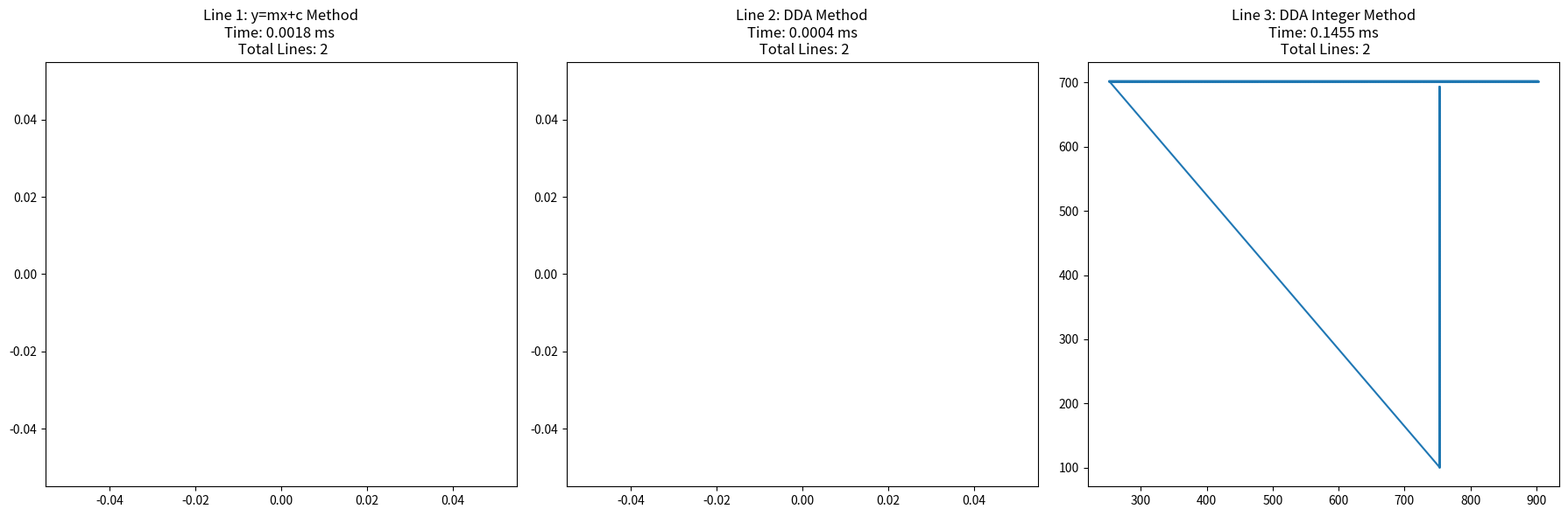

The matplotlib source for this figure:
import time
from matplotlib import pyplot as plt
import random
plt.rcParams['agg.path.chunksize'] = 100000
x_coorinates1 = []
y_coorinates1 = []
x_coorinates2 = []
y_coorinates2 = []
x_coorinates3 = []
y_coorinates3 = []


def DDA(x1, y1, x2, y2):
    dx = x2 - x1
    dy = y2 - y1

    x_inc = dx / abs(dy)
    y_inc = dy / abs(dx)
    x = float(x1)
    y = float(y1)

    if x_inc >= 1:
        for x in range(x1, x2 + 1):
            x_coorinates2.append(x)
            y_coorinates2.append(y)
            y = y + y_inc
    elif x_inc >= -1:
        for x in range(x1, x2 - 1, -1):
            x_coorinates2.append(x)
            y_coorinates2.append(y)
            y = y + y_inc
    elif y_inc >= -1:
        for y in range(y1, y2 - 1, -1):
            x_coorinates2.append(x)
            y_coorinates2.append(y)
            x = x + x_inc
    elif y_inc >= 1:
        for y in range(y1, y2 + 1):
            x_coorinates2.append(x)
            y_coorinates2.append(y)
            x = x + x_inc


def DDA2(x1, y1, x2, y2):
    dx = x2 - x1
    dy = y2 - y1

    x_inc = int(dx / abs(dy))
    y_inc = int(dy / abs(dx))

    x = x1
    y = y1
    print(x_inc, y_inc)
    if x_inc == 1:
        for x in range(x1, x2 + 1):
            x_coorinates3.append(x)
            y_coorinates3.append(y)

    elif x_inc == -1:
        for x in range(x1, x2 - 1, -1):
            x_coorinates3.append(x)
            y_coorinates3.append(y)

    elif y_inc == -1:
        for y in range(y1, y2 - 1, -1):
            x_coorinates3.append(x)
            y_coorinates3.append(y)

    elif y_inc == 1:
        for y in range(y1, y2 + 1):
            x_coorinates3.append(x)
            y_coorinates3.append(y)


def YMXC(x1, y1, x2, y2):
    dx = x2 - x1
    dy = y2 - y1

    m = dy / dx
    c = y1 - m * x1
    if (abs(dx) > abs(dy)):
        if dx >= 0:
            for x in range(x1, x2 + 1):
                y = m * x + c
                x_coorinates1.append(x)
                y_coorinates1.append(y)
        else:
            for x in range(x1, x2 - 1, -1):
                y = m * x + c
                x_coorinates1.append(x)
                y_coorinates1.append(y)
    else:
        if dy >= 0:
            for y in range(y1, y2 + 1):
                x = (y - c) / m
                x_coorinates1.append(x)
                y_coorinates1.append(y)
        else:
            for y in range(y1, y2 - 1, -1):
                x = (y - c) / m
                x_coorinates1.append(x)
                y_coorinates1.append(y)



def generate_lines(n):
    min_val = 0
    max_val = 1000
    min_diff = 500
    lines = []

    while len(lines) < n:
        x1 = random.randint(min_val, max_val)
        y1 = random.randint(min_val, max_val)
        x2 = random.randint(min_val, max_val)
        y2 = random.randint(min_val, max_val)

        dx = abs(x2 - x1)
        dy = abs(y2 - y1)



        if dx >= min_diff and dy >= min_diff:
            lines.append((x1, y1, x2, y2))


    return lines

if __name__ == "__main__":


    n=2
    lines = generate_lines(n)
    time1=0
    time2=0
    time3=0

    st1 = time.perf_counter()
    # for line in lines:
    #     YMXC(line[0], line[1], line[2], line[3])

    en1 = time.perf_counter()

    st2 = time.perf_counter()
    # for line in lines:
    #     DDA(line[0], line[1], line[2], line[3])

    en2 = time.perf_counter()

    st3 = time.perf_counter()
    for line in lines:
        DDA2(line[0], line[1], line[2], line[3])

    en3 = time.perf_counter()

    time1 = 1000 * (en1 - st1)
    time2 = 1000 * (en2 - st2)
    time3 = 1000 * (en3 - st3)

    print(f"Line 1: y=mx+c Method\nTime: {time1:.4f} ms")
    print(f"Line 2: DDA Method\nTime: {time2:.4f} ms")
    print(f"Line 3: DDA Integer Method\nTime: {time3:.4f} ms")

    fig, (ax1, ax2, ax3) = plt.subplots(1, 3, figsize=(18, 6))

    # Display plot 1 with timing
    ax1.plot(
        x_coorinates1,
        y_coorinates1,
        marker="o",
        markersize=1,
        markerfacecolor="green",
    )
    ax1.set_title(f"Line 1: y=mx+c Method\nTime: {time1:.4f} ms \n Total Lines: {len(lines)}")

    # Display plot 2 with timing
    ax2.plot(
        x_coorinates2,
        y_coorinates2,
        marker="o",
        markersize=1,
        markerfacecolor="green",
    )
    ax2.set_title(f"Line 2: DDA Method\nTime: {time2:.4f} ms\n Total Lines: {len(lines)}")

    # Display plot 3 with timing
    ax3.plot(
        x_coorinates3,
        y_coorinates3,
        marker="o",
        markersize=1,
        markerfacecolor="green",
    )
    ax3.set_title(f"Line 3: DDA Integer Method\nTime: {time3:.4f} ms\n Total Lines: {len(lines)}")

    plt.tight_layout()
    plt.show()
